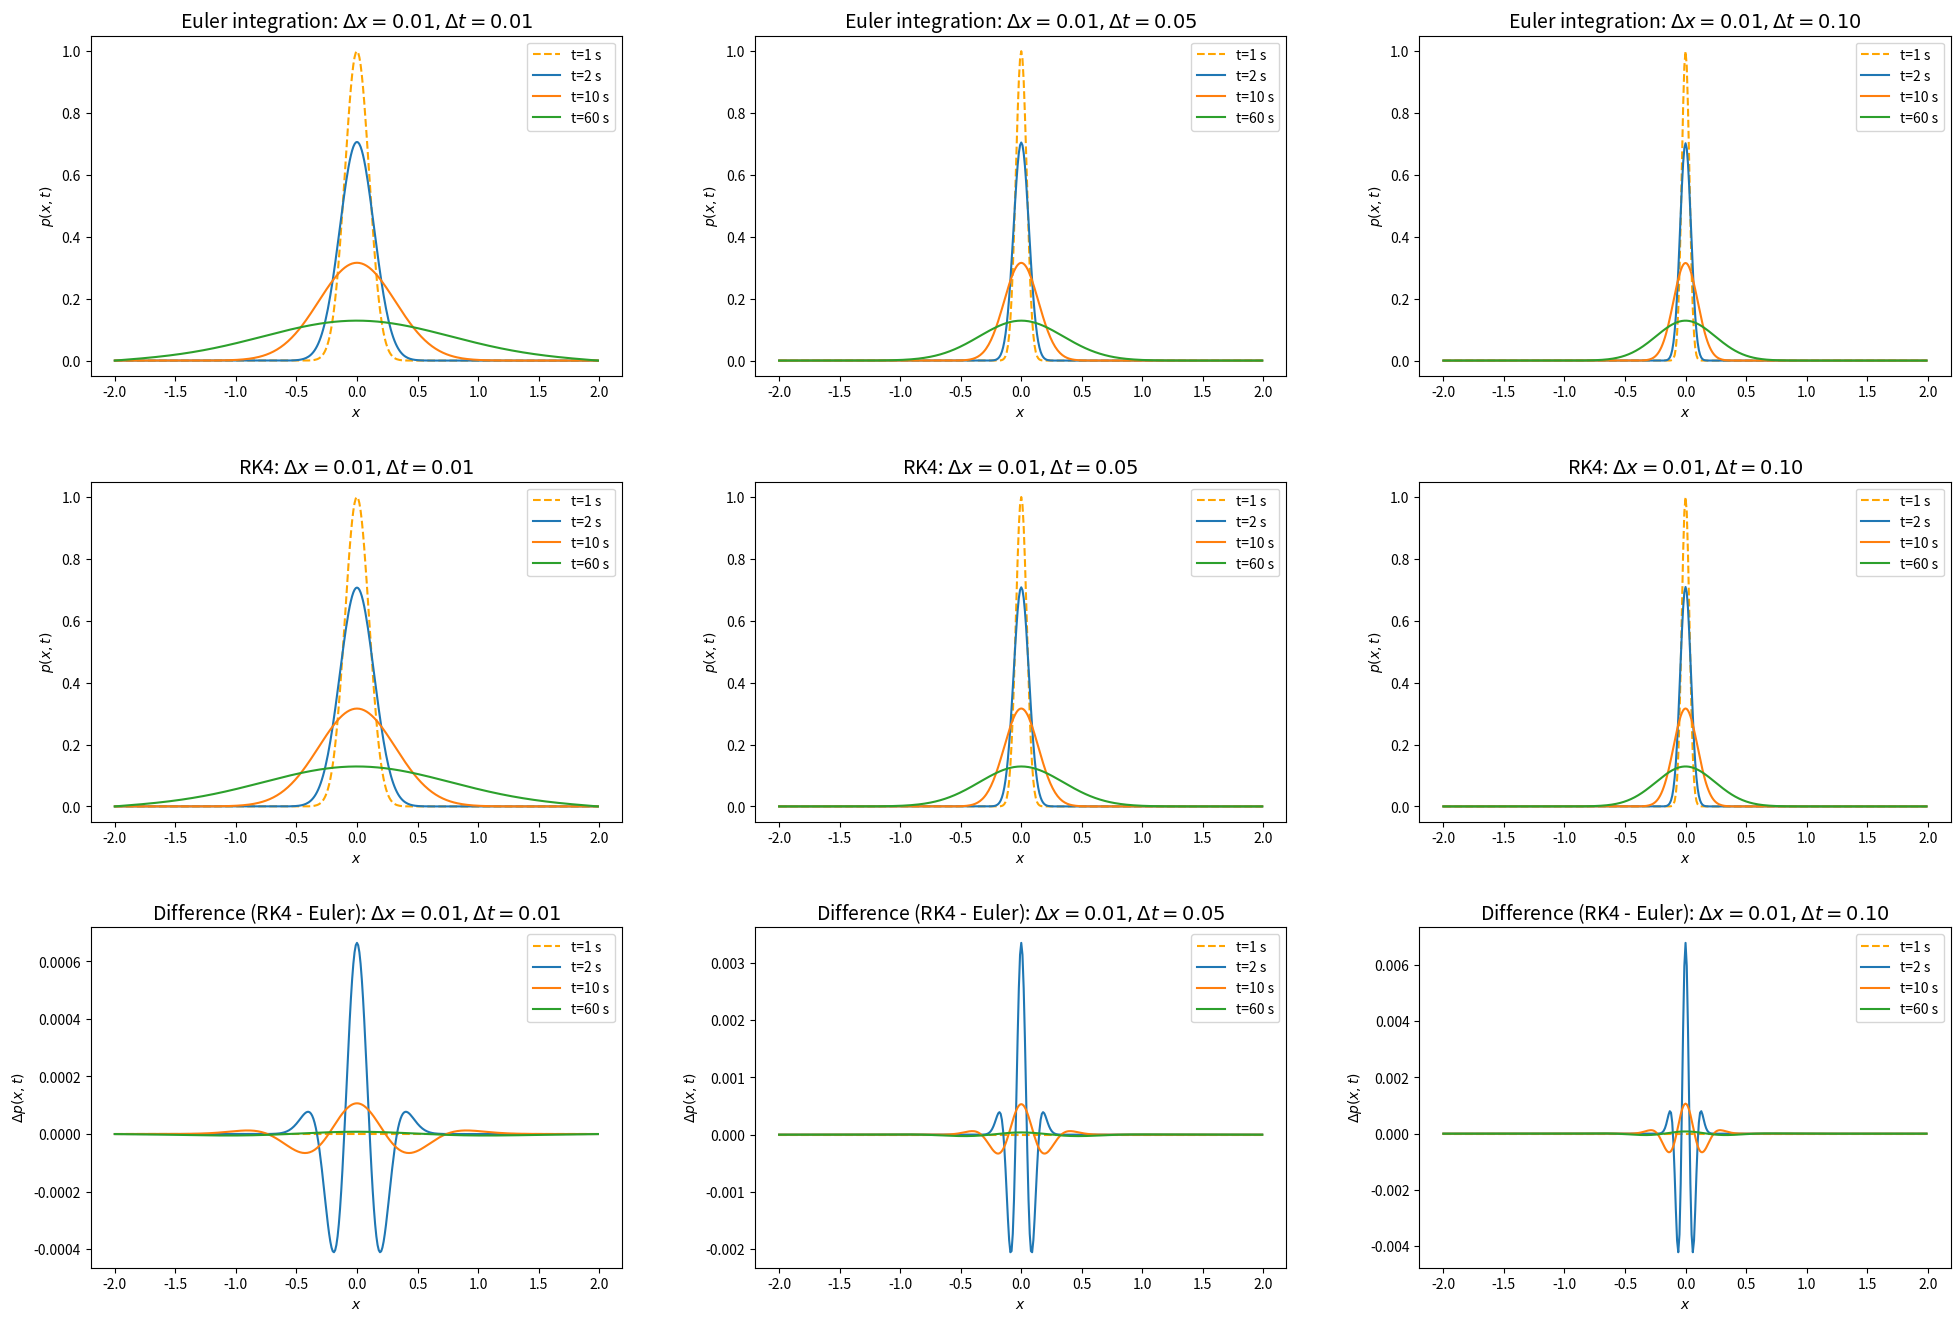

This chart was generated by the following Python code:
# importing librarires
import numpy as np
import matplotlib.pyplot as plt

# definning function for genralized RK4 integration


def RK4(q, derivs, t, h):
    """
    Generalized RK4 integrator.

    Parameters:
    ==========================================
    q:      initial parameters
    derivs: function to compute the derivatives
    t:      Current time
    h:      step size
    """

    k1 = h*derivs(t, q)
    k2 = h*derivs(t + 0.5*h, q + 0.5*k1)
    k3 = h*derivs(t + 0.5*h, q + 0.5*k2)
    k4 = h*derivs(t + h, q + k3)

    q1 = q + (k1 + 2*k2 + 2*k3 + k4)/6
    return np.array([q1])

# defining euler integration for the heat PDE


def euler_heat(q, derivs, t, h):
    """
    Euler integrator for heat equation.

    Parameters:
    ==========================================
    q:      initial parameters
    derivs: function to compute the derivatives
    t:      Current time
    h:      step size
    """
    q1 = derivs(t, q)
    return np.array(q1)

# defining derivative function for heat equation


def heat_derivs(t, q):
    """
    Returns the next time step for q[1:N-1]
    """
    q1 = np.zeros(len(q))
    for i in range(len(q)-2):
        q1[i+1] = 0.5*(q[i] + q[i+2])
    return q1

# defining derivative function for heat equation for Rk4


def heat_derivs_rk4(t, q):
    """
    Returns the next time step for q[1:N-1]
    """
    q1 = np.zeros(len(q))
    for i in range(len(q)-2):
        q1[i+1] = (0.5/dt)*(q[i] + q[i+2]-2*q[i+1])
    return q1


# time array
t_start = 1
t_end = 100
dt_samples = [0.01, 0.05, 0.1]   # time step size

# array to store finte differnce grid for different time steps
P_euler = []
P_rk4 = []

# iterating over the time step size
for dt in dt_samples:
    t = np.arange(t_start, t_end, dt)

    # initial gaussian solution
    dx = 0.01  # spatial step size
    x0 = np.arange(-2, 2, dx)
    # defining constant
    D = (dx**2)/(2*dt)
    p0 = (1/(np.sqrt(2*np.pi)*2*D))*np.exp(-x0**2/(4*D))

    # defining finite difference grid
    # this already sets the boundary values to 0
    p = np.zeros((len(t), len(x0)))
    p[0, :] = p0/max(p0)
    p_rk4 = p.copy()

    # obtaining the solution with euler integration
    print("Euler integration for time step :", dt)
    for i in range(len(t)-1):
        p[i+1, :] = euler_heat(p[i, :], heat_derivs, t[i], dt)
    P_euler.append(p)

    # obtaining the solution with RK4
    print("Obtaining the solution with RK4 for time step :", dt)
    for i in range(len(t)-1):
        p_rk4[i+1, :] = RK4(p_rk4[i, :], heat_derivs_rk4, t[i], dt)
    P_rk4.append(p_rk4)


# plotting the results
# ploting the solution for t=1,2,20,80
T = [2, 10, 60]

# creating subplots for ploting the solution for different time steps for euler and rk4 with error
fig, axs = plt.subplots(3, 3, figsize=(24, 16), dpi=72, gridspec_kw={
                        'hspace': 0.31, 'wspace': 0.25})


# ploting euler solution for different time steps in first row
for i in range(3):
    axs[0, i].plot(x0, P_euler[i][0, :], '--', c='orange', label='t=1 s')
    # selcting time index
    for j in range(3):
        axs[0, i].plot(
            x0, P_euler[i][int((T[j]-1)/dt_samples[i]), :], label='t=%d s' % T[j])
    axs[0, i].legend(loc='best')
    axs[0, i].set_title(
        'Euler integration: $\\Delta x=0.01, \\Delta t=%2.2f$' % dt_samples[i], fontsize=14)
    axs[0, i].set_ylabel('$p(x,t)$', fontsize=10)
    axs[0, i].set_xlabel('$x$', fontsize=10)

# ploting rk4 solution for different time steps in second row
for i in range(3):
    axs[1, i].plot(x0, P_rk4[i][0, :], '--', c='orange', label='t=1 s')
    # selcting time index
    for j in range(3):
        axs[1, i].plot(x0, P_rk4[i][int((T[j]-1)/dt_samples[i]),
                       :], label='t=%d s' % T[j])
    axs[1, i].legend(loc='best')
    axs[1, i].set_title('RK4: $\\Delta x=0.01, \\Delta t=%2.2f$' %
                        dt_samples[i], fontsize=14)
    axs[1, i].set_ylabel('$p(x,t)$', fontsize=10)
    axs[1, i].set_xlabel('$x$', fontsize=10)

# plotting difference between euler and rk4 solution for different time steps in third row
for i in range(3):
    axs[2, i].plot(x0, P_rk4[i][0, :]-P_euler[i][0, :],
                   '--', c='orange', label='t=1 s')
    # selcting time index
    for j in range(3):
        axs[2, i].plot(x0, P_rk4[i][int((T[j]-1)/dt_samples[i]), :]-P_euler[i]
                       [int((T[j]-1)/dt_samples[i]), :], label='t=%d s' % T[j])
    axs[2, i].legend(loc='best')
    axs[2, i].set_title(
        'Difference (RK4 - Euler): $\\Delta x=0.01, \\Delta t=%2.2f$' % dt_samples[i], fontsize=14)
    axs[2, i].set_ylabel('$\\Delta p(x,t)$', fontsize=10)
    axs[2, i].set_xlabel('$x$', fontsize=10)

#plt.savefig("Problem2.jpg", bbox_inches='tight', dpi=300)
plt.show()
